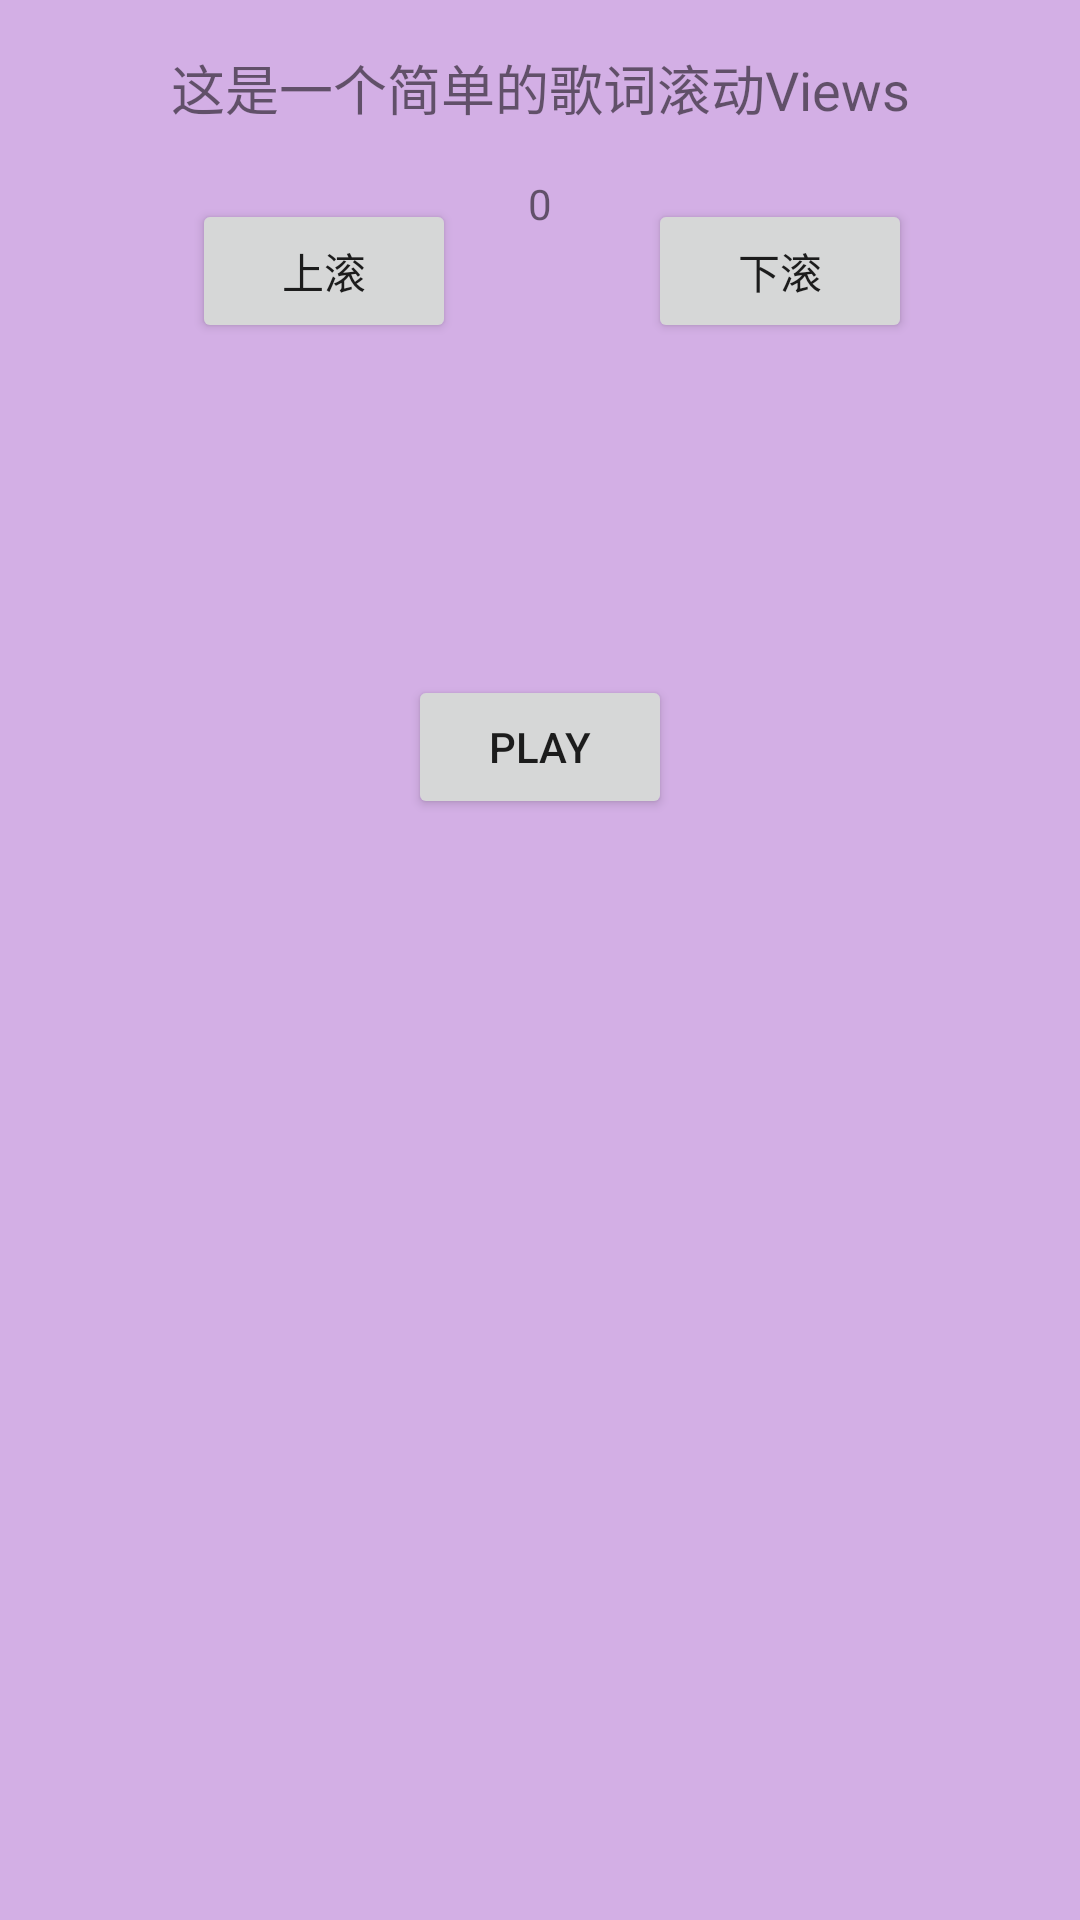

The Android layout XML behind this screen, and the referenced resources:
<!-- AndroidManifest.xml: application theme AppTheme -->
<!-- res/layout/activity_main.xml -->
<?xml version="1.0" encoding="utf-8"?>
<android.support.constraint.ConstraintLayout
        xmlns:android="http://schemas.android.com/apk/res/android"
        xmlns:tools="http://schemas.android.com/tools"
        xmlns:app="http://schemas.android.com/apk/res-auto"
        android:background="#97B87BD6"
        android:layout_width="match_parent"
        android:layout_height="match_parent"
        tools:context="MainActivity">

    <android.support.v4.widget.NestedScrollView android:layout_width="0dp" android:layout_height="335dp"
                                                android:layout_marginBottom="16dp"
                                                app:layout_constraintBottom_toBottomOf="parent"
                                                app:layout_constraintEnd_toEndOf="parent"
                                                android:id="@+id/LyricRecycleContainer"
                                                app:layout_constraintStart_toStartOf="parent"
    >
        <android.support.v7.widget.RecyclerView
                android:layout_width="match_parent"
                android:layout_height="match_parent"
                android:id="@+id/LyricRecycle"
                android:background="#FFF"
                android:clipToPadding="false"/>
    </android.support.v4.widget.NestedScrollView>

    <TextView
            android:textSize="18sp"
            android:text="这是一个简单的歌词滚动Views"
            android:layout_width="wrap_content"
            android:layout_height="wrap_content"
            android:id="@+id/textView" android:layout_marginTop="16dp"
            app:layout_constraintTop_toTopOf="parent" app:layout_constraintEnd_toEndOf="parent"
            android:layout_marginEnd="8dp" app:layout_constraintStart_toStartOf="parent"
            android:layout_marginStart="8dp"/>
    <Button
            android:text="下滚"
            android:layout_width="wrap_content"
            android:layout_height="wrap_content"
            android:id="@+id/ScrollNext" app:layout_constraintStart_toEndOf="@+id/ScrollBefore"
            android:layout_marginStart="8dp"
            app:layout_constraintHorizontal_bias="0.5"
            app:layout_constraintEnd_toEndOf="parent" app:layout_constraintBottom_toBottomOf="@+id/ScrollBefore"/>
    <Button
            android:text="上滚"
            android:layout_width="wrap_content"
            android:layout_height="wrap_content"
            android:id="@+id/ScrollBefore" app:layout_constraintStart_toStartOf="parent"
            android:layout_marginStart="8dp"
            app:layout_constraintHorizontal_bias="0.5" app:layout_constraintEnd_toStartOf="@+id/ScrollNext"
            android:layout_marginTop="8dp" app:layout_constraintTop_toTopOf="@+id/CurrentPosition"/>
    <TextView
            android:text="0"
            android:layout_width="wrap_content"
            android:layout_height="wrap_content"
            android:id="@+id/CurrentPosition" android:layout_marginTop="16dp"
            app:layout_constraintTop_toBottomOf="@+id/textView" app:layout_constraintStart_toStartOf="parent"
            android:layout_marginStart="8dp" app:layout_constraintEnd_toEndOf="parent" android:layout_marginEnd="8dp"/>
    <Button
            android:text="Play"
            android:layout_width="wrap_content"
            android:layout_height="wrap_content"
            android:id="@+id/TogglePlayOrPause" app:layout_constraintStart_toStartOf="parent" android:layout_marginStart="8dp"
            app:layout_constraintEnd_toEndOf="parent" android:layout_marginEnd="8dp" android:layout_marginBottom="16dp"
            app:layout_constraintBottom_toTopOf="@+id/LyricRecycleContainer"/>
</android.support.constraint.ConstraintLayout>
<!-- resources referenced by this layout -->
<resources>
  <style name="AppTheme" parent="Theme.AppCompat.Light.DarkActionBar">
          
          <item name="colorPrimary">@color/colorPrimary</item>
          <item name="colorPrimaryDark">@color/colorPrimaryDark</item>
          <item name="colorAccent">@color/colorAccent</item>
      </style>
  <!-- not gathered from this repository: default colours our renderer supplied (Android Studio template values) -->
  <color name="colorPrimary">#FF6200EE</color>
  <color name="colorPrimaryDark">#FF3700B3</color>
  <color name="colorAccent">#FF03DAC5</color>
</resources>
